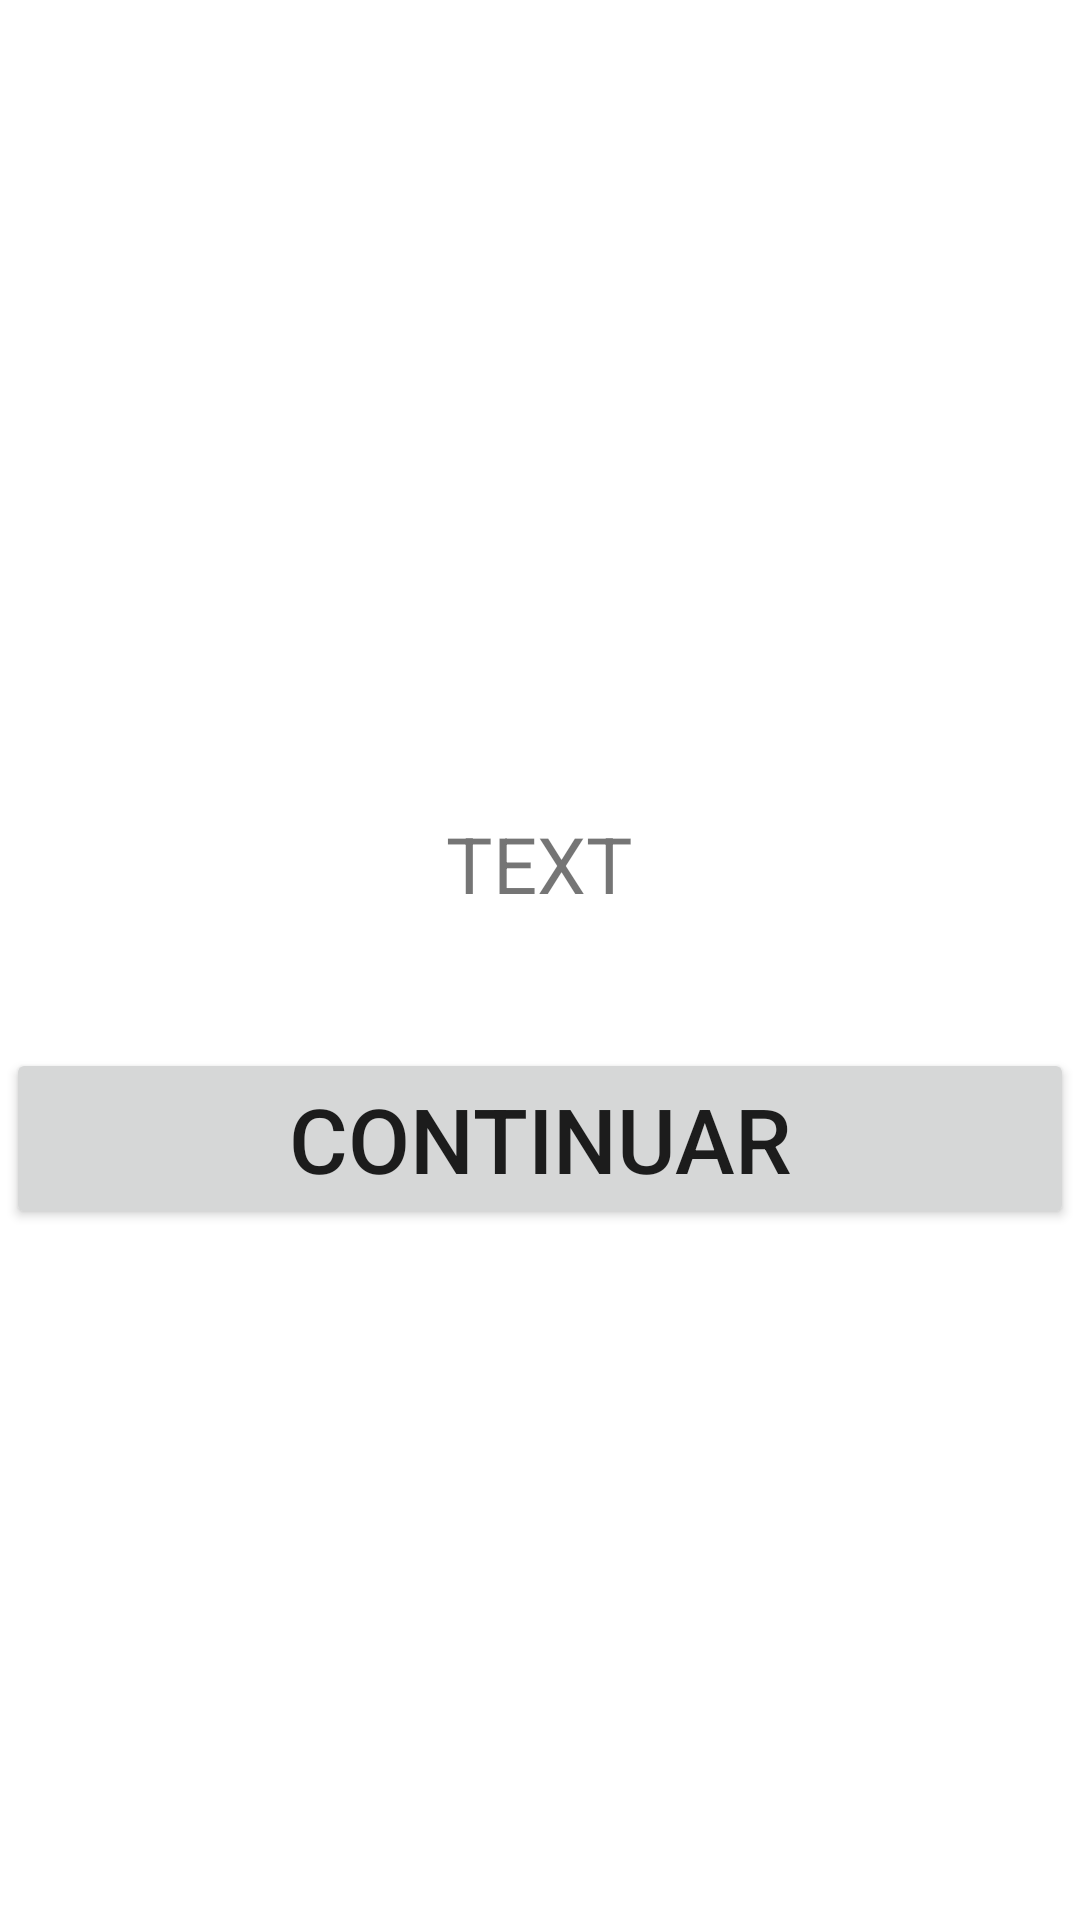

Here is an Android app screen rendered from its layout file. Give the layout XML and the strings, colors and styles it references.
<!-- AndroidManifest.xml: application theme Theme.DSuiza -->
<!-- res/layout/mensajedialoguno.xml -->
<?xml version="1.0" encoding="utf-8"?>
<LinearLayout xmlns:android="http://schemas.android.com/apk/res/android"
    android:layout_width="match_parent"
    android:layout_height="300sp"
    android:gravity="center"
    android:orientation="vertical">
    <TextView
        android:id="@+id/txtdialog1"
        android:layout_width="wrap_content"
        android:layout_height="wrap_content"
        android:layout_margin="42dp"
        android:gravity="center"
        android:text="TEXT"
        android:textSize="26sp" />


    <LinearLayout
        android:layout_width="match_parent"
        android:layout_height="wrap_content"
        android:orientation="vertical">

        <Button
            android:id="@+id/btndialog1"
            android:layout_width="match_parent"
            android:layout_height="wrap_content"
            android:layout_weight="0.50"
            android:layout_margin="2dp"
            android:textSize="30sp"
            android:text="@string/continuar" />

    </LinearLayout>


</LinearLayout>
<!-- resources referenced by this layout -->
<resources>
  <string name="continuar">Continuar</string>
  <style name="Theme.DSuiza" parent="Theme.MaterialComponents.DayNight.DarkActionBar">
          
          <item name="colorPrimary">@color/purple_500</item>
          <item name="colorPrimaryVariant">@color/blue</item>
          <item name="colorOnPrimary">@color/white</item>
  
          
          <item name="colorSecondary">@color/teal_200</item>
          <item name="colorSecondaryVariant">@color/teal_700</item>
          <item name="colorOnSecondary">@color/black</item>
          
          <item name="android:statusBarColor" tools:targetApi="l">?attr/colorPrimaryVariant</item>
          
      </style>
  <color name="purple_500">#0000FF</color>
  <color name="blue">#0000FF</color>
  <color name="white">#FFFFFFFF</color>
  <color name="teal_200">#FF03DAC5</color>
  <color name="teal_700">#FF018786</color>
  <color name="black">#FF000000</color>
</resources>
